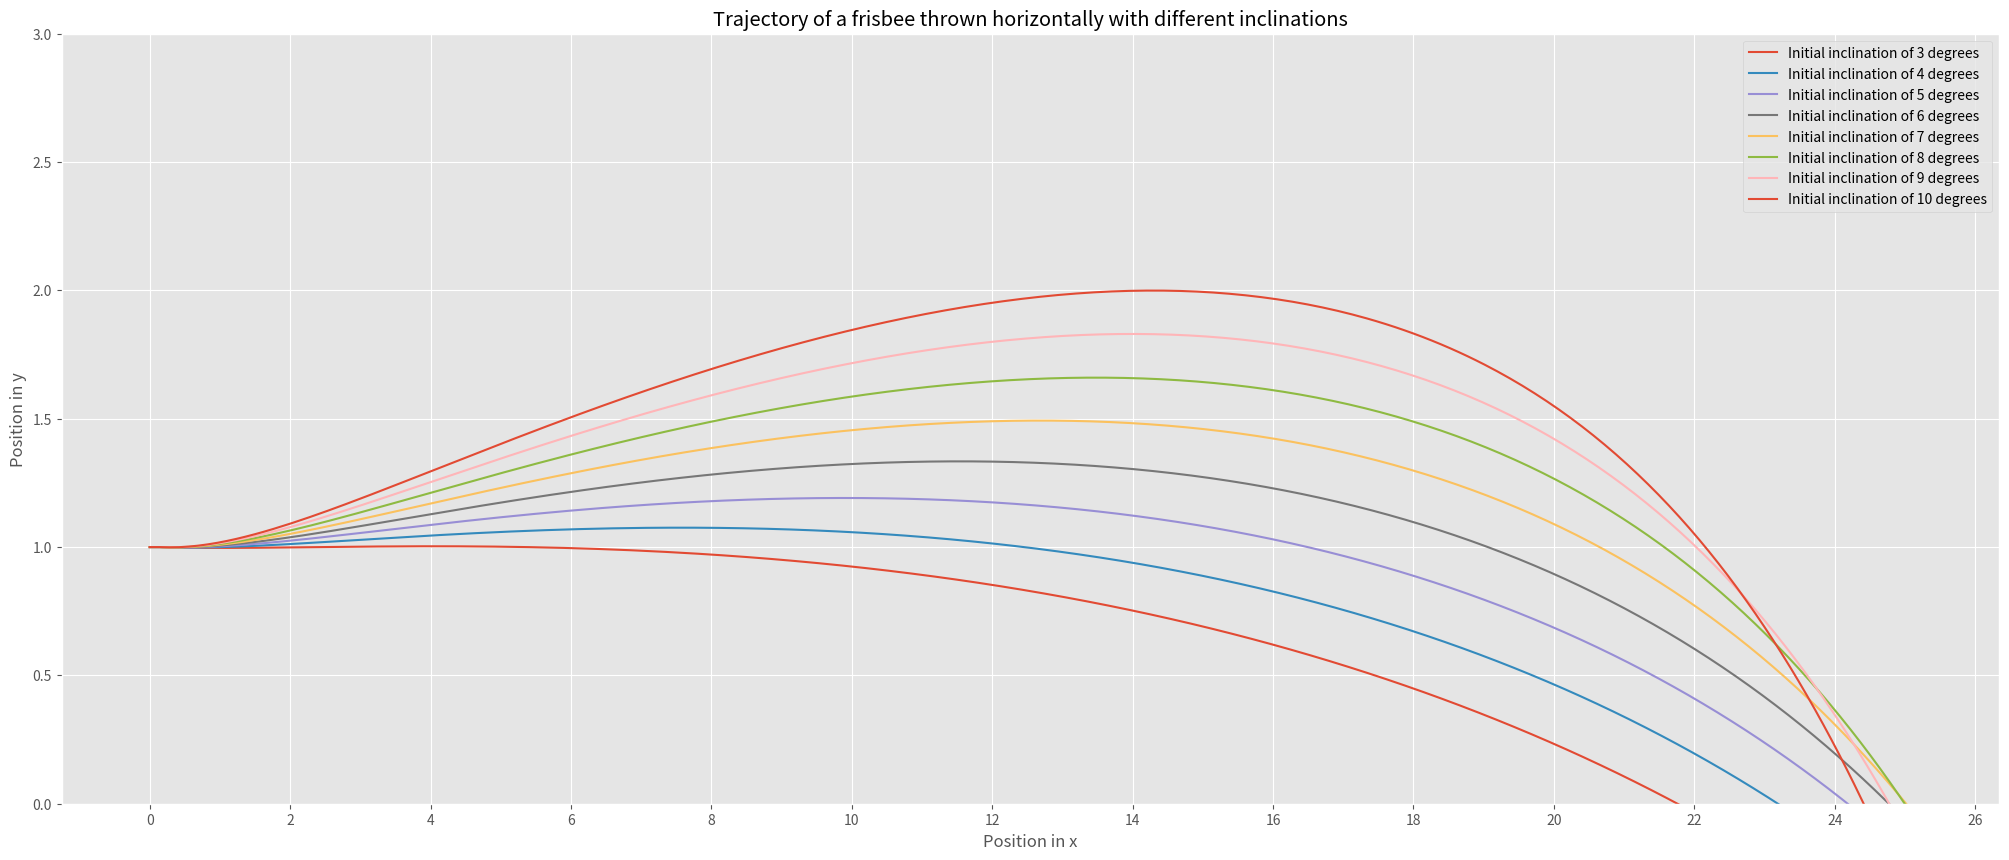
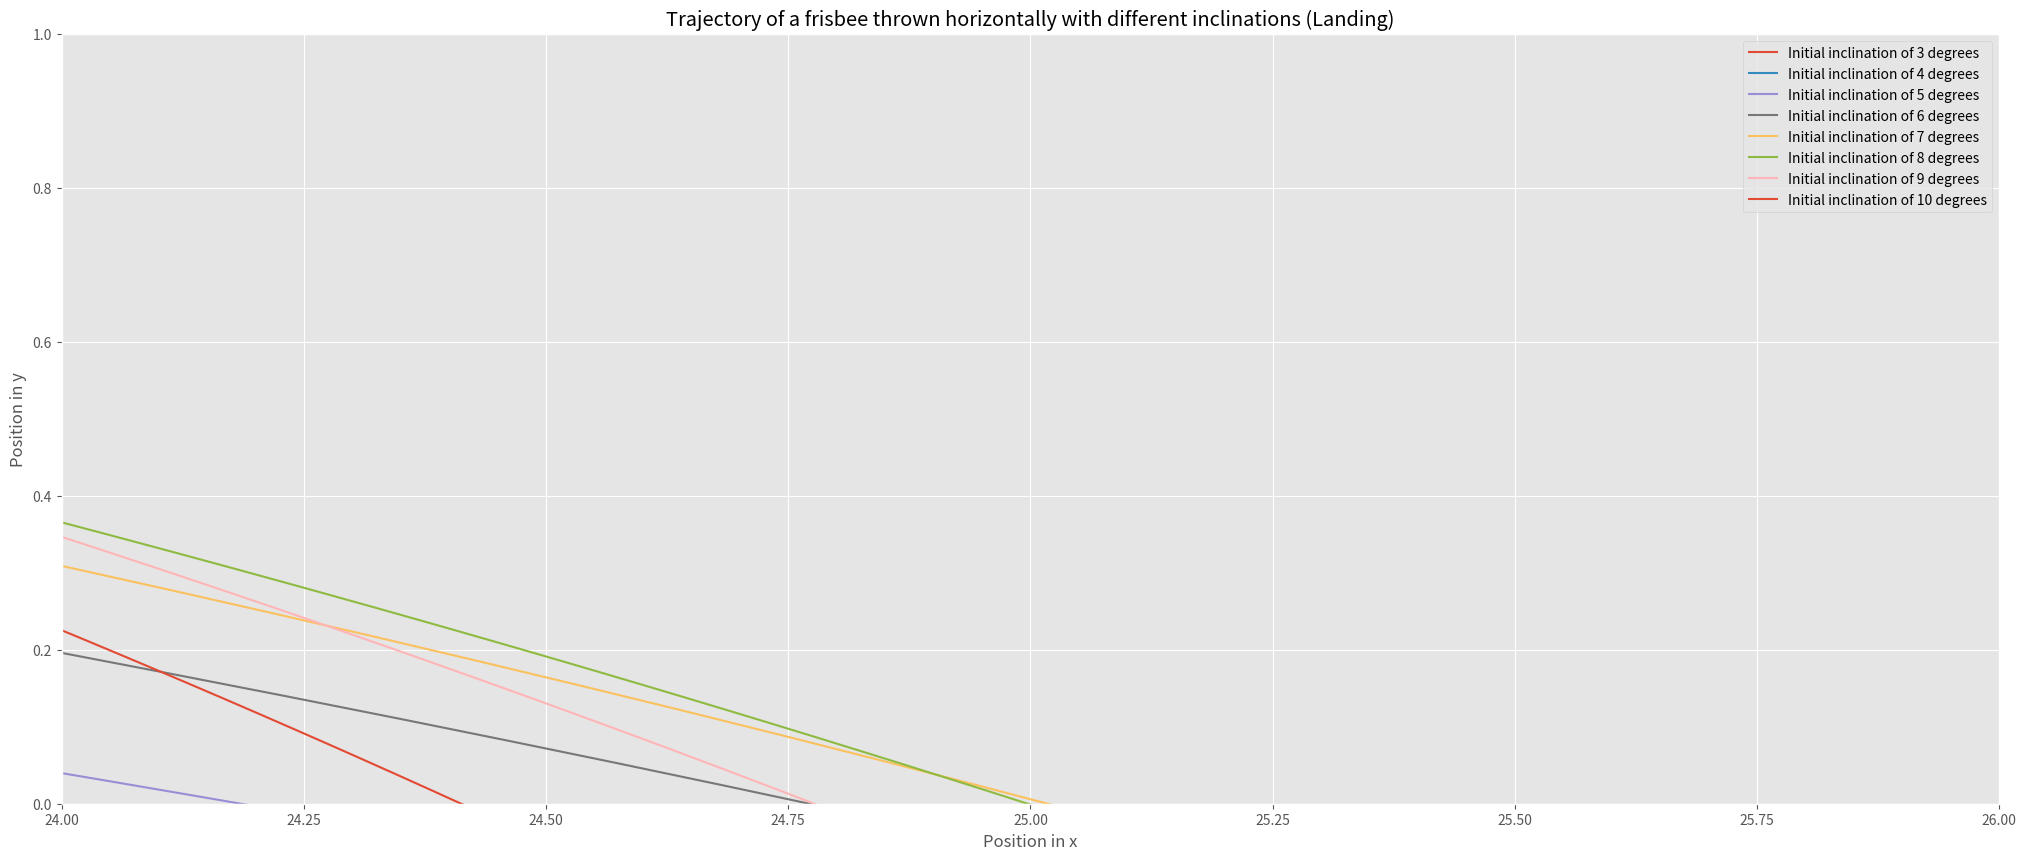
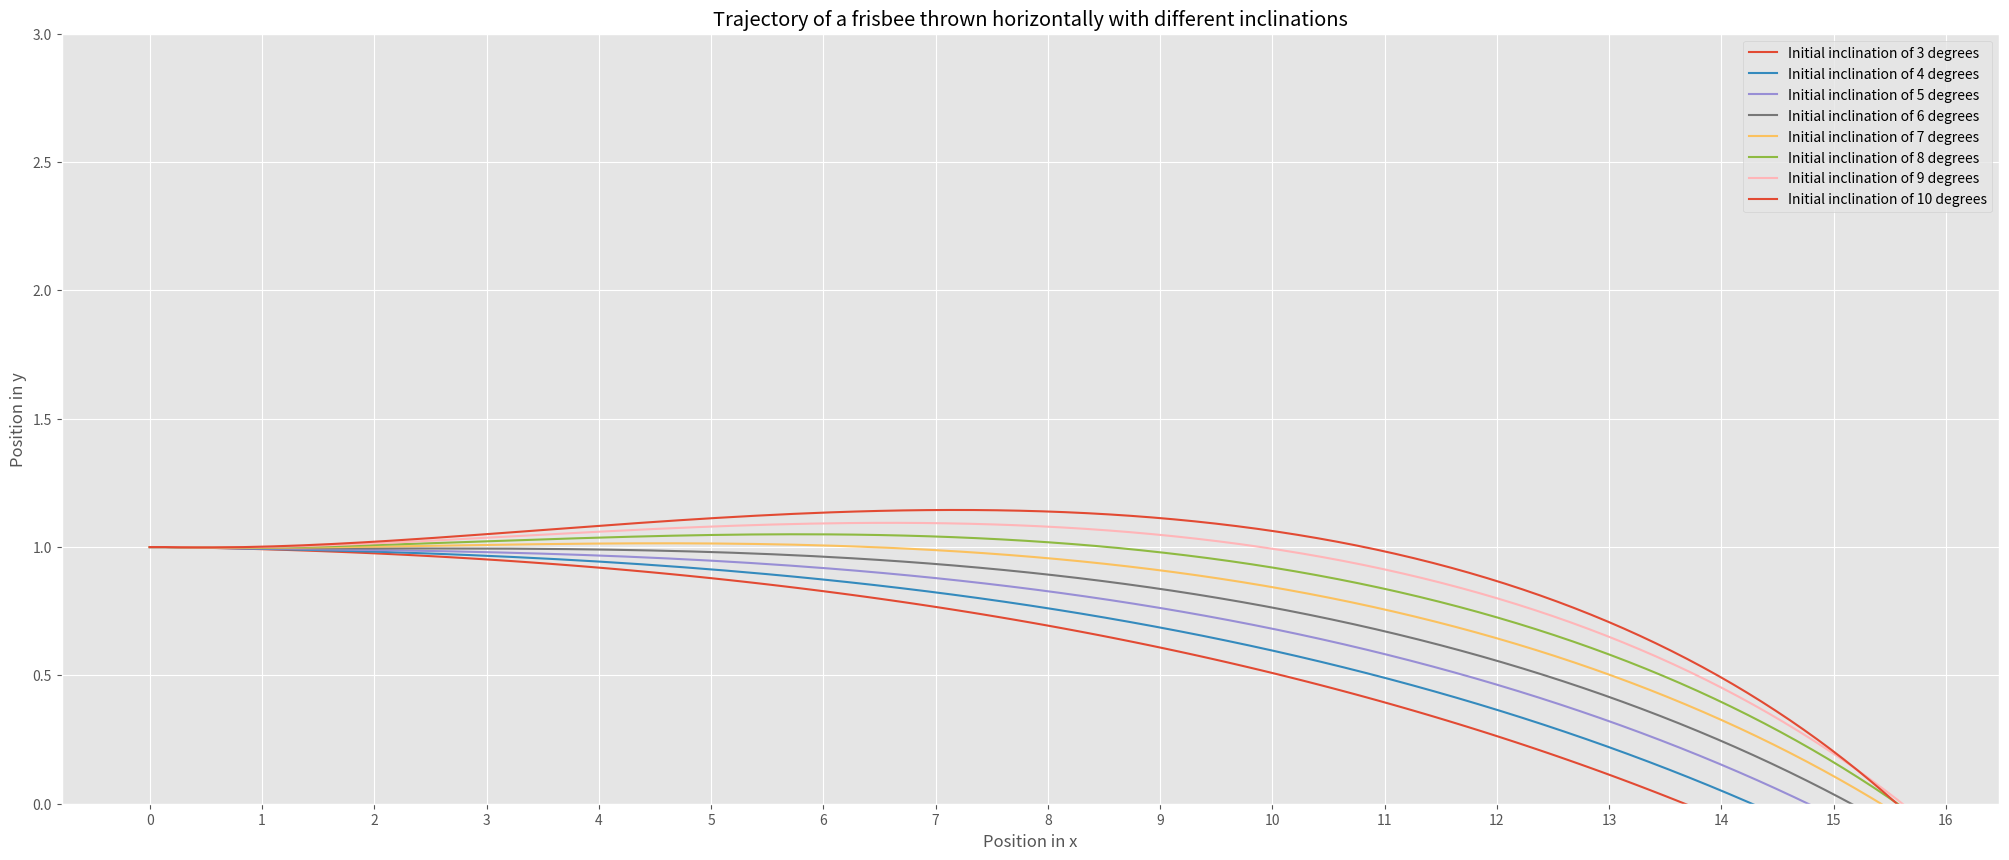

Reproduce these figures in Python, in order.
# -*- coding: utf-8 -*-
"""Kenny-Duy-Nguyen_Kevin-Li_Term-Project_Frisbee-Modeling.ipynb

Automatically generated by Colaboratory.

Original file is located at
    https://colab.research.google.com/drive/1s5shOF0mgz_czDXYJd5DCvWjmScQ7w5X

# Term Project 1
360-420-DW 

Introduction to Computer Programming in Engineering and Science

Section 1

Report made by:


*   Kevin-Ruikai Li
*   Kenny Duy Nguyen

Link for the report on Google Docs:
https://docs.google.com/document/d/1gaFYqhYyBB867FuEYGhX_p5haUFtJhU249hTesn3EwA/edit?usp=sharing

# Modelling the Flight of a Frisbee
"""

import math
import numpy as np
import matplotlib.pyplot as plt

class Projectile(object):
  # constants which apply for all instances
  DT = 0.01
  T_MAX = 5.0
  STEPS = int(T_MAX/DT)
  g=9.81

  def __init__(self,x_0,y_0,v_0,theta_0,**kwargs):
    """
    Constructor method for new instances
    """
    # unpack initial position, velocity and theta
    self.x_0 = x_0
    self.y_0 = y_0
    self.v_0 = v_0
    self.theta_0 = theta_0

    # make lists for this instance, where first element is initial value
    self.t = [0,]
    self.x = [self.x_0,]
    self.y = [self.y_0,]
    self.vx = [self.v_0*math.cos(math.radians(self.theta_0)),]
    self.vy = [self.v_0*math.sin(math.radians(self.theta_0)),]
    self.ax = [0,]
    self.ay = [-1*self.g,]

  def update_position(self,i):
    """
    Update x position and y position at time step i
    """
    self.x.append(self.x[i]+self.vx[i]*self.DT)
    self.y.append(self.y[i]+self.vy[i]*self.DT)
    return

  def update_velocity(self,i):
    """
    Update x velocity and y velocity at time step i
    """
    self.vx.append(self.vx[i]+self.ax[i]*self.DT)
    self.vy.append(self.vy[i]+self.ay[i]*self.DT)
    return

  def update_acceleration(self,i):
    """
    Update x acceleration and y acceleration at time step i
    """
    self.ax.append(self.ax[i])
    self.ay.append(self.ay[i])
    return

  def simulate(self):
    """
    Main Loop
    """
    for i in range(self.STEPS):
      self.t.append(self.t[i]+self.DT)
      self.update_acceleration(i)
      self.update_velocity(i)
      self.update_position(i)

      if self.y[i] < 0.:
        break
    return

class Frisbee(Projectile):

  def __init__(self,m,rho,A,inclination_0,**kwargs):
    """
    Add extra arguments for an instance
    """
    super().__init__(**kwargs)
    self.m = m
    self.rho = rho
    self.A = A
    self.inclination_0 = inclination_0
    
  def update_forces(self, i):
    """
    Update drag and lift forces at time step i
    """
    #Calculate the angle of attack
    self.theta_velocity = math.atan(self.vy[i]/self.vx[i])
    self.alpha = math.radians(self.inclination_0) - self.theta_velocity
    #Calculate the drag and lift coefficients
    self.c_lift = 3.09*self.alpha + 0.13
    self.c_drag = 0.085 + 3.30*((self.alpha + 0.052)**2)
    #Calculate the drag and lift forces
    self.drag_force = (1/2)*self.rho*self.A*self.c_drag*(self.vx[i]**2+self.vy[i]**2)
    self.lift_force = (1/2)*self.rho*self.A*self.c_lift*(self.vx[i]**2+self.vy[i]**2)

  def update_acceleration(self, i):
    """
    Update x acceleration and y acceleration at time step i
    """
    self.update_forces(i)
    self.ax.append((1/self.m)*(-(self.drag_force*math.cos(self.theta_velocity)) - (self.lift_force*math.sin(self.theta_velocity))))
    self.ay.append((1/self.m)*(-(self.m*self.g) - (self.drag_force*math.sin(self.theta_velocity)) + (self.lift_force*math.cos(self.theta_velocity))))
    return

#Plot the graph for different inclinations
plt.style.use('ggplot')
plt.figure(figsize=(25,10))
plt.locator_params('x', nbins=20)

for inclination in np.arange(3,11,1):
  kevsfrisbee=Frisbee(
    x_0=0,
    y_0=1,
    v_0=14,
    theta_0=0,
    m=0.175,
    rho=1.28,
    A=math.pi*0.13**2,
    inclination_0=inclination
  )

  kevsfrisbee.simulate()
  plt.plot(kevsfrisbee.x, kevsfrisbee.y,label='Initial inclination of '+str(inclination)+' degrees')
  print (max(kevsfrisbee.x))
  print (max(kevsfrisbee.y))

plt.ylim(ymin=0,ymax=3)
plt.xlabel('Position in x')
plt.ylabel('Position in y')
plt.title('Trajectory of a frisbee thrown horizontally with different inclinations')
plt.legend()

#Plot a graph that zooms in on the landing
plt.style.use('ggplot')
plt.figure(figsize=(25,10))

for inclination in np.arange(3,11,1):
  kevsfrisbee=Frisbee(
    x_0=0,
    y_0=1,
    v_0=14,
    theta_0=0,
    m=0.175,
    rho=1.28,
    A=math.pi*0.13**2,
    inclination_0=inclination
  )

  kevsfrisbee.simulate()
  plt.plot(kevsfrisbee.x, kevsfrisbee.y,label='Initial inclination of '+str(inclination)+' degrees')

plt.ylim(ymin=0,ymax=1)
plt.xlim(xmin=24,xmax=26)
plt.xlabel('Position in x')
plt.ylabel('Position in y')
plt.title('Trajectory of a frisbee thrown horizontally with different inclinations (Landing)')
plt.legend()

"""# Validation 

We ran our code again with different values for the drag and lift coefficients.
"""

class Frisbee(Projectile):

  def __init__(self,m,rho,A,inclination_0,**kwargs):
    """
    Add extra arguments for an instance
    """
    super().__init__(**kwargs)
    self.m = m
    self.rho = rho
    self.A = A
    self.inclination_0 = inclination_0
    
  def update_forces(self, i):
    """
    Update drag and lift forces at time step i
    """
    #Calculate the angle of attack
    self.theta_velocity = math.atan(self.vy[i]/self.vx[i])
    self.alpha = math.radians(self.inclination_0) - self.theta_velocity
    #Calculate the drag and lift coefficients
    self.c_lift = 1.4*self.alpha + 0.15
    self.c_drag = 0.08 + 2.72*((self.alpha + 0.0698)**2)
    #Calculate the drag and lift forces
    self.drag_force = (1/2)*self.rho*self.A*self.c_drag*(self.vx[i]**2+self.vy[i]**2)
    self.lift_force = (1/2)*self.rho*self.A*self.c_lift*(self.vx[i]**2+self.vy[i]**2)

  def update_acceleration(self, i):
    """
    Update x acceleration and y acceleration at time step i
    """
    self.update_forces(i)
    self.ax.append((1/self.m)*(-(self.drag_force*math.cos(self.theta_velocity)) - (self.lift_force*math.sin(self.theta_velocity))))
    self.ay.append((1/self.m)*(-(self.m*self.g) - (self.drag_force*math.sin(self.theta_velocity)) + (self.lift_force*math.cos(self.theta_velocity))))
    return

plt.style.use('ggplot')
plt.figure(figsize=(25,10))
plt.locator_params('x', nbins=20)

for inclination in np.arange(3,11,1):
  kevsfrisbee=Frisbee(
    x_0=0,
    y_0=1,
    v_0=14,
    theta_0=0,
    m=0.175,
    rho=1.23,
    A=math.pi*0.13**2,
    inclination_0=inclination
  )

  kevsfrisbee.simulate()
  plt.plot(kevsfrisbee.x, kevsfrisbee.y,label='Initial inclination of '+str(inclination)+' degrees')
  print (max(kevsfrisbee.x))

plt.ylim(ymin=0,ymax=3)
plt.xlabel('Position in x')
plt.ylabel('Position in y')
plt.title('Trajectory of a frisbee thrown horizontally with different inclinations')
plt.legend()